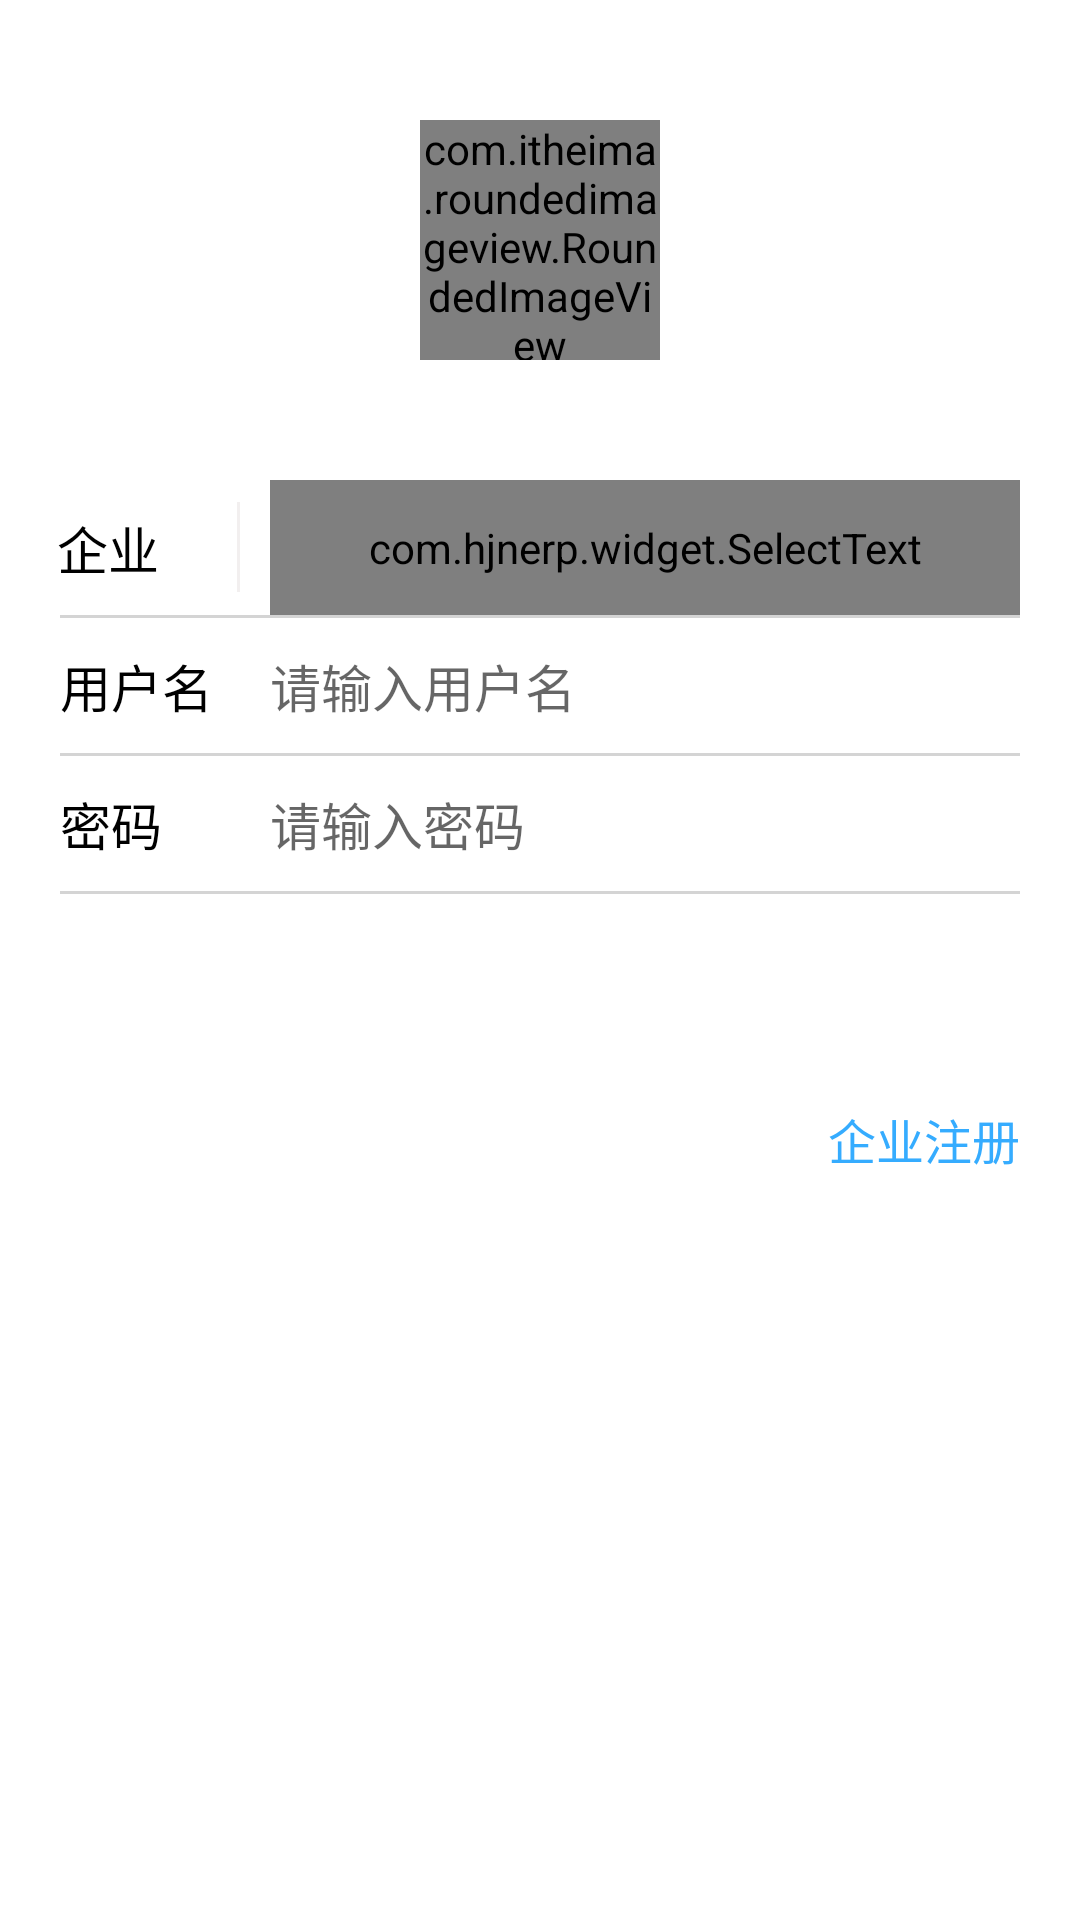

Layout XML and referenced resources for this Android screen:
<!-- AndroidManifest.xml: activity theme Theme.HjNoActionBar -->
<!-- res/layout/login.xml -->
<LinearLayout xmlns:android="http://schemas.android.com/apk/res/android"
    xmlns:app="http://schemas.android.com/apk/res-auto"
    android:id="@+id/container"
    android:layout_width="match_parent"
    android:layout_height="match_parent"
    android:background="@color/white"
    android:gravity="center_horizontal"
    android:orientation="vertical">


    
    
    
    
    
    
    
    
    

    <com.itheima.roundedimageview.RoundedImageView
        android:id="@+id/myphoto"
        android:layout_width="@dimen/size_80"
        android:layout_height="@dimen/size_80"
        android:layout_centerVertical="true"
        android:layout_gravity="center_horizontal"
        android:layout_marginBottom="@dimen/size_40"
        android:layout_marginTop="40dp"
        android:adjustViewBounds="true"
        android:scaleType="fitCenter"
        android:src="@drawable/app_icon_logo"
        android:visibility="visible"
        app:riv_border_color="#333333"
        app:riv_corner_radius="@dimen/size_5"
        app:riv_oval="false" />
    

    <LinearLayout
        android:layout_width="match_parent"
        android:layout_height="wrap_content"
        android:orientation="horizontal">

        <TextView
            android:layout_width="@dimen/size_60"
            android:layout_height="match_parent"
            android:layout_marginLeft="@dimen/size_19"
            android:gravity="center_vertical"
            android:text="企业"
            android:textColor="@color/black"
            android:textSize="@dimen/font_size_17" />

        <View
            style="@style/Item_View_ViewDividerVerticalStyle"
            android:layout_gravity="center_vertical" />

        <com.hjnerp.widget.SelectText
            android:id="@+id/ui_company_input"
            android:layout_width="fill_parent"
            android:layout_height="45dip"
            android:layout_marginLeft="@dimen/size_10"
            android:layout_marginRight="20dip"
            android:background="@null"
            android:digits="@string/available_chars"
            android:drawableRight="@drawable/select_text_drawable_right_selector"
            android:hint="请选择企业"
            android:inputType="none"
            android:maxLength="16"
            android:maxLines="1"
            android:paddingBottom="6.0dip"
            android:paddingTop="6.0dip"
            android:textColor="#ffc8c9c7"
            android:textSize="@dimen/font_size_17" />
    </LinearLayout>


    <View
        style="@style/Item_TextView_ActionBarViewDividerStyle"
        android:layout_marginLeft="@dimen/size_20"
        android:layout_marginRight="@dimen/size_20" />

    
    <LinearLayout
        android:layout_width="match_parent"
        android:layout_height="wrap_content"
        android:orientation="horizontal">

        <TextView
            android:layout_width="@dimen/size_60"
            android:layout_height="match_parent"
            android:layout_marginLeft="@dimen/size_20"
            android:gravity="center_vertical"
            android:text="用户名"
            android:textColor="@color/black"
            android:textSize="@dimen/font_size_17" />

        <EditText
            android:id="@+id/ui_username_input"
            style="@style/Item_EditText_PwordStyle"
            android:layout_gravity="center_vertical"
            android:hint="请输入用户名" />

    </LinearLayout>

    <View
        style="@style/Item_TextView_ActionBarViewDividerStyle"
        android:layout_marginLeft="@dimen/size_20"
        android:layout_marginRight="@dimen/size_20" />

    <LinearLayout
        android:layout_width="match_parent"
        android:layout_height="wrap_content"
        android:orientation="horizontal">

        <TextView
            android:layout_width="@dimen/size_60"
            android:layout_height="match_parent"
            android:layout_marginLeft="@dimen/size_20"
            android:gravity="center_vertical"
            android:text="密码"
            android:textColor="@color/black"
            android:textSize="@dimen/font_size_17" />

        <EditText
            android:id="@+id/ui_password_input"
            style="@style/Item_EditText_PwordStyle"
            android:digits="@string/available_chars"
            android:hint="请输入密码"
            android:inputType="textPassword" />

    </LinearLayout>

    <View
        style="@style/Item_TextView_ActionBarViewDividerStyle"
        android:layout_marginLeft="@dimen/size_20"
        android:layout_marginRight="@dimen/size_20" />


    <Button
        android:id="@+id/ui_login_btn"
        style="@style/Item_Button_BuleStyle"
        android:layout_marginLeft="@dimen/size_20"
        android:layout_marginRight="@dimen/size_20"
        android:text="@string/login_btn" />

    <TextView
        android:id="@+id/ui_register_tv"
        android:layout_width="wrap_content"
        android:layout_height="wrap_content"
        android:layout_gravity="end"
        android:layout_marginRight="@dimen/size_20"
        android:layout_marginTop="@dimen/size_20"
        android:gravity="right|center_vertical"
        android:text="企业注册"
        android:textColor="@color/actionbar_title_tcolor"
        android:textSize="@dimen/font_size_16" />

</LinearLayout>
<!-- resources referenced by this layout -->
<resources>
  <color name="actionbar_bg_color">#27a4e3</color>
  <color name="actionbar_title_tcolor">#35ACFF</color>
  <color name="black">#000000</color>
  <color name="white">#FFFFFF</color>
  <dimen name="abc_action_bar_default_height">48.0dip</dimen>
  <dimen name="abc_action_bar_title_text_size">20.0dip</dimen>
  <dimen name="font_size_16">16sp</dimen>
  <dimen name="font_size_17">17sp</dimen>
  <dimen name="size_10">10dp</dimen>
  <dimen name="size_19">19dp</dimen>
  <dimen name="size_20">20dp</dimen>
  <dimen name="size_40">40dp</dimen>
  <dimen name="size_5">5dp</dimen>
  <dimen name="size_60">60dp</dimen>
  <dimen name="size_80">80dp</dimen>
  <!-- drawable app_icon_logo: png bitmap (drawable-hdpi, 4625 bytes) -->
  <string name="available_chars">0123456789abcdefghijklmnopqrstuvwxyzABCDEFGHIJKLMNOPQRSTUVWXYZ^$._-@%!#$*\\</string>
  <string name="login_btn">登录</string>
  <style name="Item_Button_BuleStyle">
          <item name="android:layout_width">match_parent</item>
          <item name="android:layout_height">@dimen/size_40</item>
          <item name="android:layout_marginTop">@dimen/size_10</item>
          <item name="android:layout_marginLeft">@dimen/size_10</item>
          <item name="android:layout_marginRight">@dimen/size_10</item>
          <item name="android:textSize">@dimen/font_size_18</item>
          <item name="android:enabled">false</item>
          <item name="android:textColor">@color/white</item>
          <item name="android:background">@drawable/login_btn_style</item>
      </style>
  <style name="Item_EditText_PwordStyle">
          <item name="android:layout_width">match_parent</item>
          <item name="android:layout_height">@dimen/size_45</item>
          <item name="android:layout_marginLeft">@dimen/size_10</item>
          <item name="android:layout_marginRight">@dimen/size_20</item>
          <item name="android:textSize">@dimen/font_size_17</item>
          <item name="android:gravity">center_vertical</item>
          <item name="android:textColor">@color/black</item>
          <item name="android:maxLength">16</item>
          <item name="android:background">@null</item>
          <item name="android:maxLines">1</item>
          <item name="android:drawablePadding">@dimen/size_10</item>
      </style>
  <style name="Item_TextView_ActionBarViewDividerStyle">
          <item name="android:layout_width">match_parent</item>
          <item name="android:layout_height">@dimen/size_1</item>
          <item name="android:background">@color/acbar_view_bg</item>
      </style>
  <style name="Item_View_ViewDividerVerticalStyle">
          <item name="android:layout_width">@dimen/size_1</item>
          <item name="android:layout_height">@dimen/size_30</item>
          <item name="android:background">@color/item_group_bg</item>
      </style>
  <style name="Theme.HjNoActionBar" parent="Theme.AppCompat.Light.NoActionBar" />
  <dimen name="font_size_18">18sp</dimen>
  <dimen name="size_45">45dp</dimen>
  <dimen name="size_1">1dp</dimen>
  <color name="acbar_view_bg">#D4D4D4</color>
  <dimen name="size_30">30dp</dimen>
  <color name="item_group_bg">#f2efef</color>
</resources>
